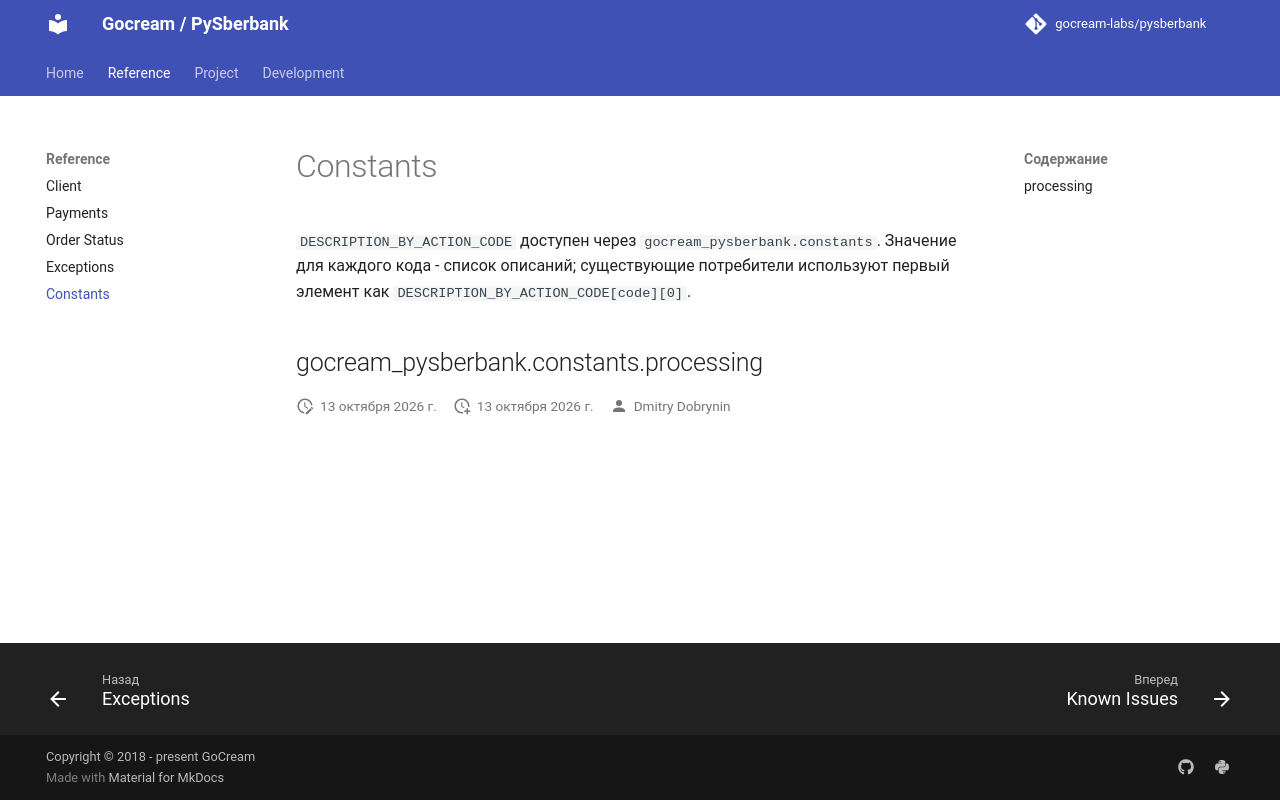

repository: gocream-labs/pysberbank · page: 1.0/reference/constants/index.html · generator: mkdocs

# Constants

`DESCRIPTION_BY_ACTION_CODE` доступен через `gocream_pysberbank.constants`. Значение для каждого кода - список описаний; существующие потребители используют первый элемент как `DESCRIPTION_BY_ACTION_CODE[code][0]`.

::: gocream_pysberbank.constants.processing
    options:
      show_source: false
